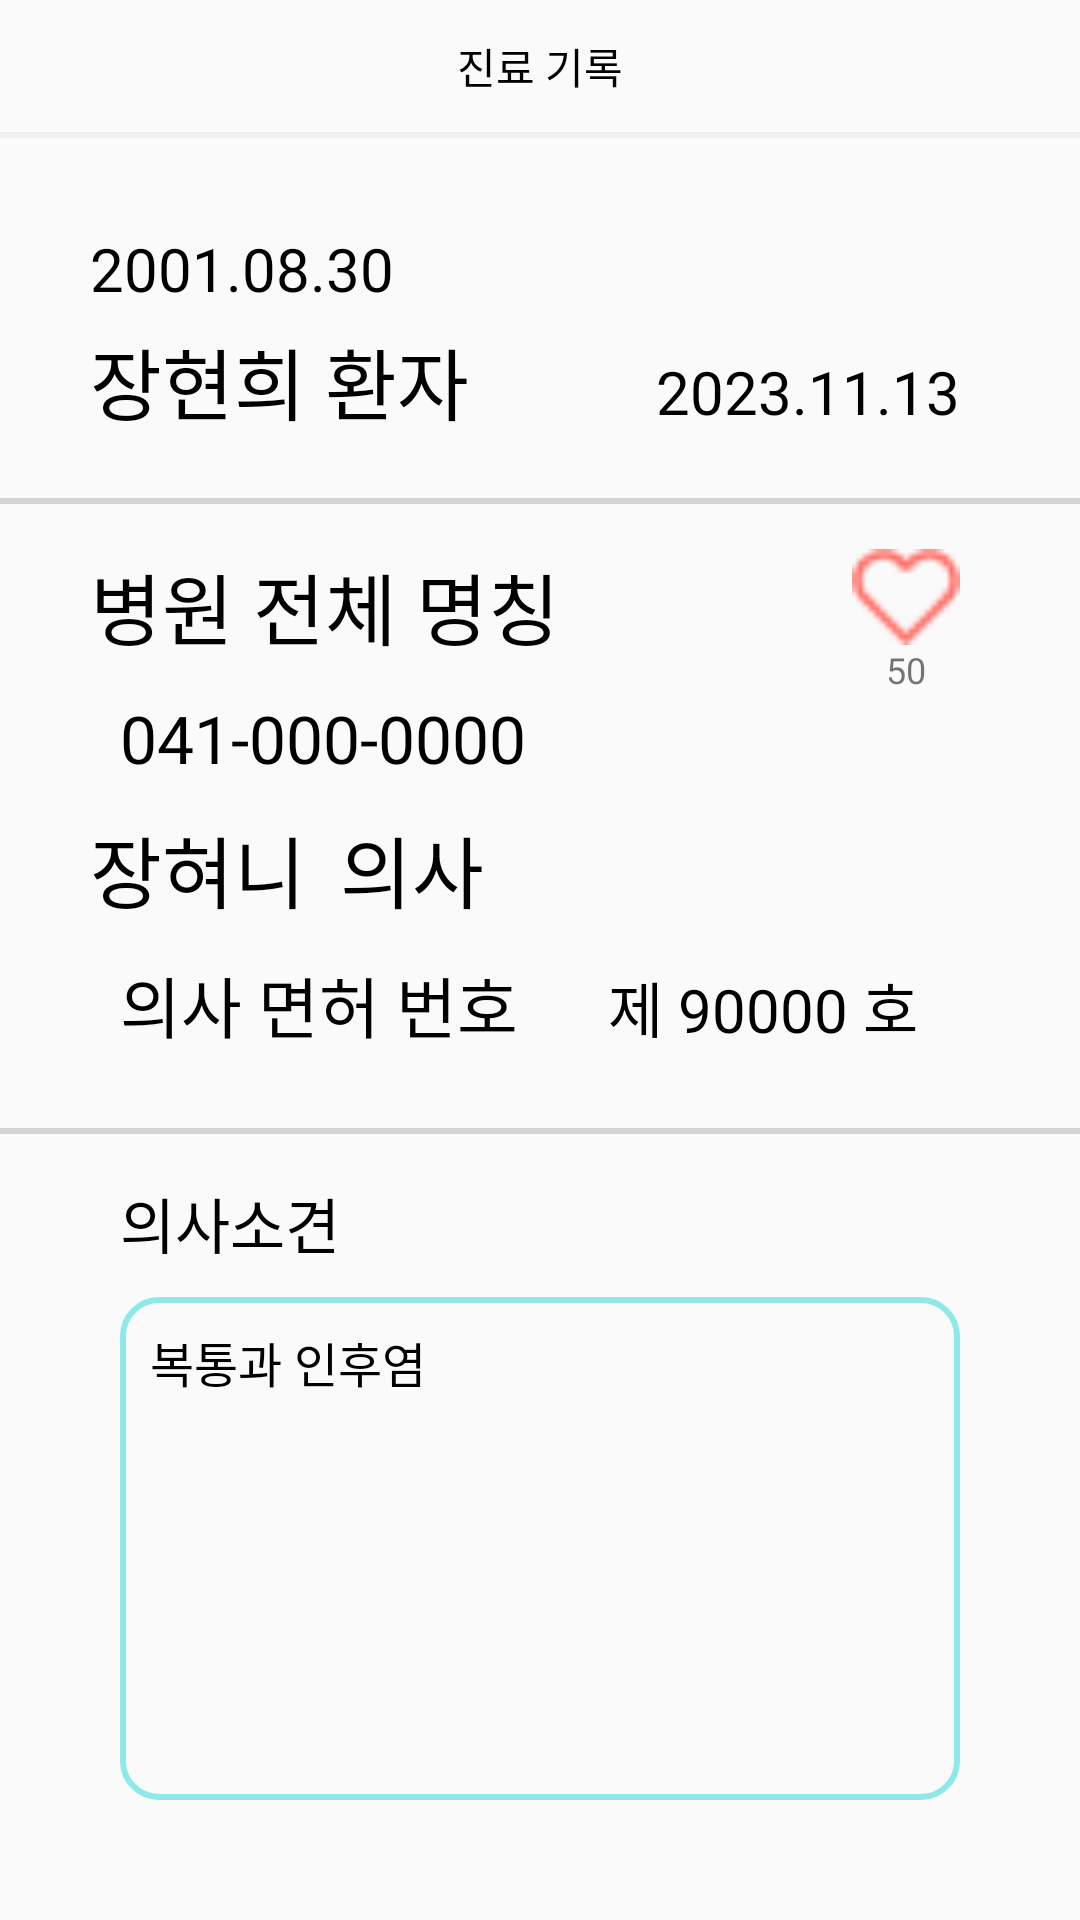

This screen was rendered from an Android layout file. Write that file and the resources it references.
<!-- AndroidManifest.xml: application theme Theme.DataBasePrograming -->
<!-- res/layout/medical_records.xml -->
<?xml version="1.0" encoding="utf-8"?>
<LinearLayout xmlns:android="http://schemas.android.com/apk/res/android"
    android:layout_width="match_parent"
    android:layout_height="match_parent"
    android:orientation="vertical">

    <FrameLayout
        android:layout_width="match_parent"
        android:layout_height="44dp"
        android:orientation="horizontal"
        android:paddingLeft="30dp"
        android:paddingRight="30dp">

        <ImageButton
            android:id="@+id/page_back"
            android:layout_width="wrap_content"
            android:layout_height="match_parent"
            android:background="#FFFFFF"
            android:src="@drawable/page_back_icon" />

        <TextView
            android:layout_width="match_parent"
            android:layout_height="match_parent"
            android:fontFamily="@font/pretendard_semibold"
            android:gravity="center"
            android:text="진료 기록"
            android:textColor="#000000" />
    </FrameLayout>

    <View
        android:layout_width="wrap_content"
        android:layout_height="2dp"
        android:layout_marginBottom="30dp"
        android:background="#f0f0f0" />

    <LinearLayout
        android:layout_width="match_parent"
        android:layout_height="wrap_content"
        android:orientation="vertical"
        android:paddingLeft="30dp"
        android:paddingRight="30dp"
        >

        <TextView
            android:id="@+id/user_birthdate"
            android:layout_width="wrap_content"
            android:layout_height="wrap_content"
            android:layout_marginBottom="5dp"
            android:fontFamily="@font/pretendard_medium"
            android:gravity="center"
            android:text="2001.08.30"
            android:textColor="#000000"
            android:textSize="20dp" />
     </LinearLayout>

    <LinearLayout
        android:layout_width="match_parent"
        android:layout_height="wrap_content"
        android:orientation="horizontal"
        android:paddingLeft="30dp"
        android:paddingRight="30dp"
        android:layout_marginBottom="15dp"
        >

        <TextView
            android:id="@+id/user_name"
            android:layout_width="wrap_content"
            android:layout_height="wrap_content"
            android:layout_marginBottom="5dp"
            android:fontFamily="@font/pretendard_medium"
            android:gravity="center"
            android:text="장현희"
            android:textColor="#000000"
            android:textSize="26dp" />

        <TextView
            android:layout_width="wrap_content"
            android:layout_height="wrap_content"
            android:layout_marginBottom="5dp"
            android:fontFamily="@font/pretendard_medium"
            android:gravity="center"
            android:text=" 환자"
            android:textColor="#000000"
            android:textSize="26dp" />

        <TextView
            android:id="@+id/medical_record_date"
            android:layout_width="match_parent"
            android:layout_height="wrap_content"
            android:layout_marginBottom="5dp"
            android:fontFamily="@font/pretendard_medium"
            android:gravity="right"
            android:layout_marginRight="10dp"
            android:text="2023.11.13"
            android:textColor="#000000"
            android:textSize="20dp" />

    </LinearLayout>

    <View
        android:layout_width="wrap_content"
        android:layout_height="2dp"
        android:layout_marginBottom="15dp"
        android:background="#D3D3D3" />

        <LinearLayout
            android:layout_width="match_parent"
            android:layout_height="wrap_content"
            android:orientation="vertical"
            android:paddingLeft="30dp"
            android:paddingRight="30dp"
            android:layout_marginBottom="15dp">


        <LinearLayout
            android:layout_width="match_parent"
            android:layout_height="wrap_content"

            android:orientation="horizontal">

            <TextView
                android:id="@+id/hospital_name"
                android:layout_width="0dp"
                android:layout_height="wrap_content"
                android:layout_marginBottom="10dp"
                android:layout_weight="9"
                android:fontFamily="@font/pretendard_medium"
                android:text="병원 전체 명칭"
                android:textColor="#000000"
                android:textSize="26dp" />

            <LinearLayout
                android:layout_width="36dp"
                android:layout_height="wrap_content"
                android:orientation="vertical"
                android:layout_marginRight="10dp">

                <ImageButton
                    android:id="@+id/hospital_like"
                    android:layout_width="36dp"
                    android:layout_height="32dp"
                    android:background="@null"
                    android:scaleType="fitXY"
                    android:src="@drawable/heart_empty" />

                <TextView
                    android:id="@+id/like_count"
                    android:layout_width="match_parent"
                    android:layout_height="wrap_content"
                    android:gravity="center"
                    android:text="50"
                    android:textSize="12dp" />
            </LinearLayout>


        </LinearLayout>

            <LinearLayout
                android:layout_width="match_parent"
                android:layout_height="wrap_content"
                android:orientation="vertical">

                <TextView
                    android:id="@+id/hospital_phone_number"
                    android:layout_width="wrap_content"
                    android:layout_height="wrap_content"
                    android:layout_marginBottom="10dp"
                    android:layout_weight="9"
                    android:text="041-000-0000"
                    android:layout_marginLeft="10dp"
                    android:textColor="#000000"
                    android:fontFamily="@font/pretendard_medium"
                    android:textSize="22dp" />


            </LinearLayout>

            <LinearLayout
                android:layout_width="match_parent"
                android:layout_height="wrap_content"
                android:orientation="horizontal"
                android:layout_marginBottom="10dp"
                >

                <TextView
                    android:id="@+id/hospital_doctor_name"
                    android:layout_width="wrap_content"
                    android:layout_height="wrap_content"
                    android:text="장혀니"
                    android:textColor="#000000"
                    android:fontFamily="@font/pretendard_medium"
                    android:textSize="26dp" />

                <TextView
                    android:layout_width="wrap_content"
                    android:layout_height="wrap_content"
                    android:gravity="center"
                    android:text=" 의사"
                    android:textColor="#000000"
                    android:layout_marginLeft="5dp"
                    android:fontFamily="@font/pretendard_medium"
                    android:textSize="26dp" />


            </LinearLayout>

            <LinearLayout
                android:layout_width="match_parent"
                android:layout_height="wrap_content"
                android:orientation="horizontal">

                <TextView
                    android:layout_width="wrap_content"
                    android:layout_height="wrap_content"
                    android:layout_marginLeft="10dp"
                    android:layout_marginRight="30dp"
                    android:layout_marginBottom="10dp"
                    android:text="의사 면허 번호"
                    android:textColor="#000000"
                    android:fontFamily="@font/pretendard_medium"
                    android:textSize="22dp" />

                <TextView
                    android:layout_width="wrap_content"
                    android:layout_height="wrap_content"
                    android:layout_marginBottom="10dp"
                    android:gravity="center"
                    android:text="제 "
                    android:textColor="#000000"
                    android:textSize="20dp"
                    android:fontFamily="@font/pretendard_medium"
                    />

                <TextView
                    android:id="@+id/hospital_doctor_license"
                    android:layout_width="wrap_content"
                    android:layout_height="wrap_content"
                    android:layout_marginBottom="10dp"
                    android:gravity="center"
                    android:text="90000"
                    android:textColor="#000000"
                    android:textSize="20dp"
                    android:fontFamily="@font/pretendard_medium"
                    />

                <TextView
                    android:layout_width="wrap_content"
                    android:layout_height="wrap_content"
                    android:layout_marginBottom="10dp"
                    android:gravity="center"
                    android:text=" 호"
                    android:textColor="#000000"
                    android:fontFamily="@font/pretendard_medium"

                    android:textSize="20dp" />


            </LinearLayout>


        </LinearLayout>

    <View
        android:layout_width="wrap_content"
        android:layout_height="2dp"
        android:layout_marginBottom="15dp"
        android:background="#D3D3D3" />

    <LinearLayout
        android:layout_width="match_parent"
        android:layout_height="wrap_content"
        android:orientation="vertical"
        android:paddingLeft="30dp"
        android:paddingRight="30dp">

        <TextView
            android:layout_width="wrap_content"
            android:layout_height="wrap_content"
            android:fontFamily="@font/pretendard_bold"
            android:gravity="center"
            android:layout_marginLeft="10dp"
            android:text="의사소견"
            android:textColor="#000000"
            android:textSize="20dp" />

    </LinearLayout>

    <LinearLayout
        android:layout_width="match_parent"
        android:layout_height="match_parent"
        android:layout_marginBottom="30dp"
        android:paddingLeft="10dp"
        android:paddingRight="10dp"
        android:layout_marginRight="30dp"
        android:layout_marginLeft="30dp"
        android:orientation="vertical">

        <TextView
            android:id="@+id/doctor_opinion"
            android:layout_width="match_parent"
            android:layout_height="0dp"
            android:layout_weight="2"
            android:layout_gravity="center"
            android:layout_marginTop="10dp"
            android:layout_marginBottom="10dp"
            android:background="@drawable/sky_round_border"
            android:padding="10dp"
            android:text="복통과 인후염"
            android:textColor="#000000"
            android:textSize="16dp" />

    </LinearLayout>


</LinearLayout>
<!-- resources referenced by this layout -->
<resources>
  <!-- drawable heart_empty: png bitmap (drawable-v24, 456 bytes) -->
  <!-- drawable sky_round_border (drawable) -->
  <?xml version="1.0" encoding="utf-8"?>
  <selector xmlns:android="http://schemas.android.com/apk/res/android">
      <item>
          <shape xmlns:android="http://schemas.android.com/apk/res/android"
              android:shape="rectangle"
              >
              <stroke
                  android:width = "2dp"
                  android:color = "#8FE9E9"
                  />
  
              <corners
                  android:bottomLeftRadius="12dp"
                  android:bottomRightRadius="12dp"
                  android:topLeftRadius="12dp"
                  android:topRightRadius="12dp"
                  />
          </shape>
      </item>
  </selector>
  <style name="Theme.DataBasePrograming" parent="Theme.AppCompat.DayNight.DarkActionBar">
          
          <item name="colorPrimary">@color/purple_500</item>
          <item name="colorPrimaryVariant">@color/purple_700</item>
          <item name="colorOnPrimary">@color/white</item>
          
          <item name="colorSecondary">@color/teal_200</item>
          <item name="colorSecondaryVariant">@color/teal_700</item>
          <item name="colorOnSecondary">@color/black</item>
          
          <item name="android:statusBarColor" tools:targetApi="l">?attr/colorPrimaryVariant</item>
          
  
  
          <item name="windowActionBar">false</item>
          <item name="windowNoTitle">true</item>
      </style>
  <!-- not gathered from this repository: default colours our renderer supplied (Android Studio template values) -->
  <color name="purple_500">#FF6200EE</color>
  <color name="purple_700">#FF3700B3</color>
  <color name="teal_200">#FF03DAC5</color>
  <color name="teal_700">#FF018786</color>
  <color name="black">#FF000000</color>
  <color name="white">#FFFFFFFF</color>
</resources>
